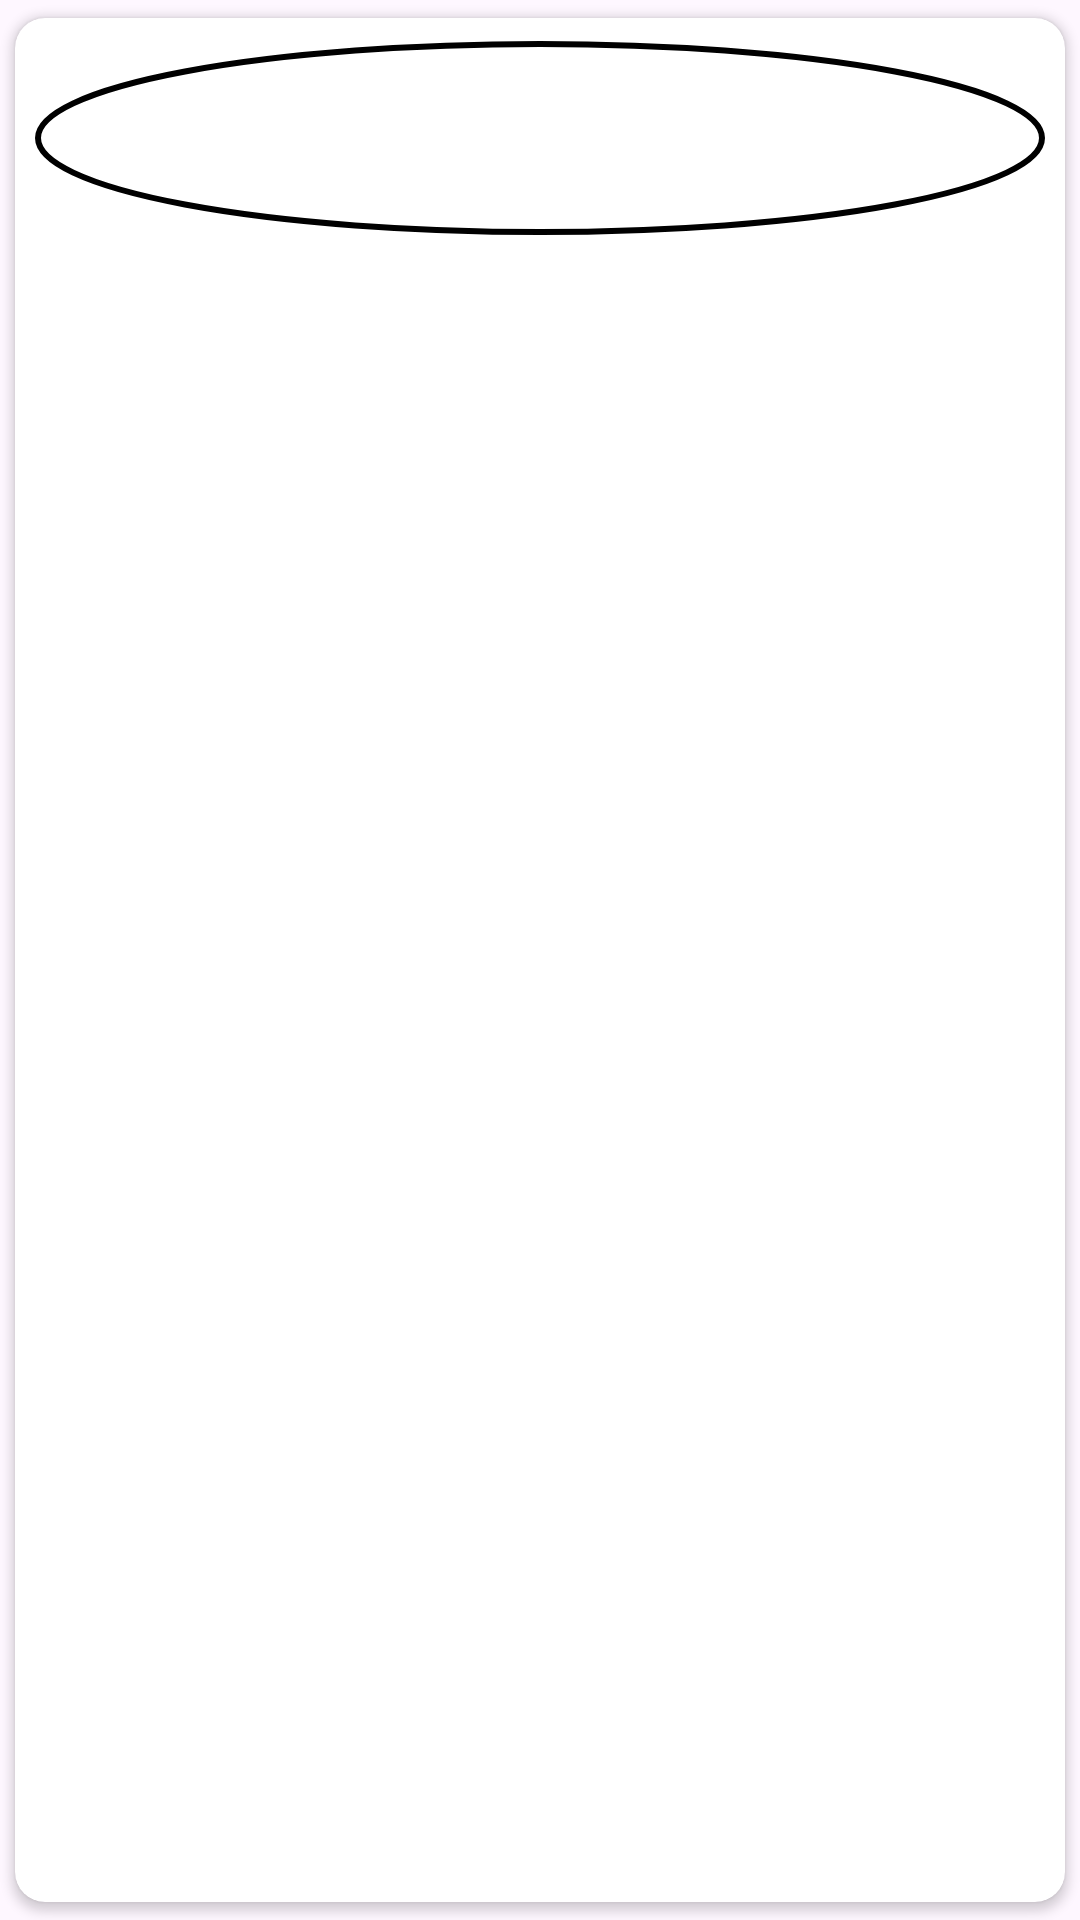

Reconstruct the res/layout file that produces this screen, plus the resources it refers to.
<!-- AndroidManifest.xml: application theme Theme.Shopify -->
<!-- res/layout/category_adapter.xml -->
<?xml version="1.0" encoding="utf-8"?>
<androidx.cardview.widget.CardView xmlns:android="http://schemas.android.com/apk/res/android"
    xmlns:app="http://schemas.android.com/apk/res-auto"
    android:layout_height="wrap_content"
    android:layout_width="110dp"
    android:elevation="10dp"
    app:cardCornerRadius="10dp"
    app:cardUseCompatPadding="true">

    <LinearLayout
        android:layout_width="match_parent"
        android:layout_height="match_parent"
        android:orientation="vertical">

        <androidx.cardview.widget.CardView
            android:id="@+id/cardCategories"
            android:layout_width="match_parent"
            android:layout_height="80dp"
            android:layout_centerInParent="true"
            app:cardBackgroundColor="@android:color/transparent"
            app:cardCornerRadius="15dp"
            app:cardElevation="0dp"
            app:cardUseCompatPadding="true">

            <ImageView
                android:id="@+id/img_category_item"
                android:layout_width="match_parent"
                android:layout_height="match_parent"
                android:background="@drawable/circular_bg"
                android:scaleType="fitXY" />
        </androidx.cardview.widget.CardView>

        <TextView
            android:id="@+id/tv_category_name"
            android:layout_width="match_parent"
            android:layout_height="wrap_content"
            android:textAlignment="center"/>

    </LinearLayout>

</androidx.cardview.widget.CardView>
<!-- resources referenced by this layout -->
<resources>
  <!-- drawable circular_bg (drawable) -->
  <?xml version="1.0" encoding="utf-8"?>
  <shape
      xmlns:android="http://schemas.android.com/apk/res/android"
      android:shape="oval">
      <solid android:color="@color/white"/>
      <stroke android:color="@color/darkest_grey"
          android:width="2dp" />
  
  </shape>
  <style name="Theme.Shopify" parent="Base.Theme.Shopify" />
  <color name="white">#FFFFFFFF</color>
  <style name="Base.Theme.Shopify" parent="Theme.Material3.DayNight.NoActionBar">
          <item name="colorPrimary">@color/dark_grey</item>
          <item name="color">@color/grey</item>
          <item name="colorAccent">@color/light_grey</item>
          <item name="colorButtonNormal">@color/darkest_grey</item>
      </style>
  <color name="dark_grey">#B9B28A</color>
  <color name="grey">#EBE5C2</color>
  <color name="light_grey">#F8F3D9</color>
</resources>
